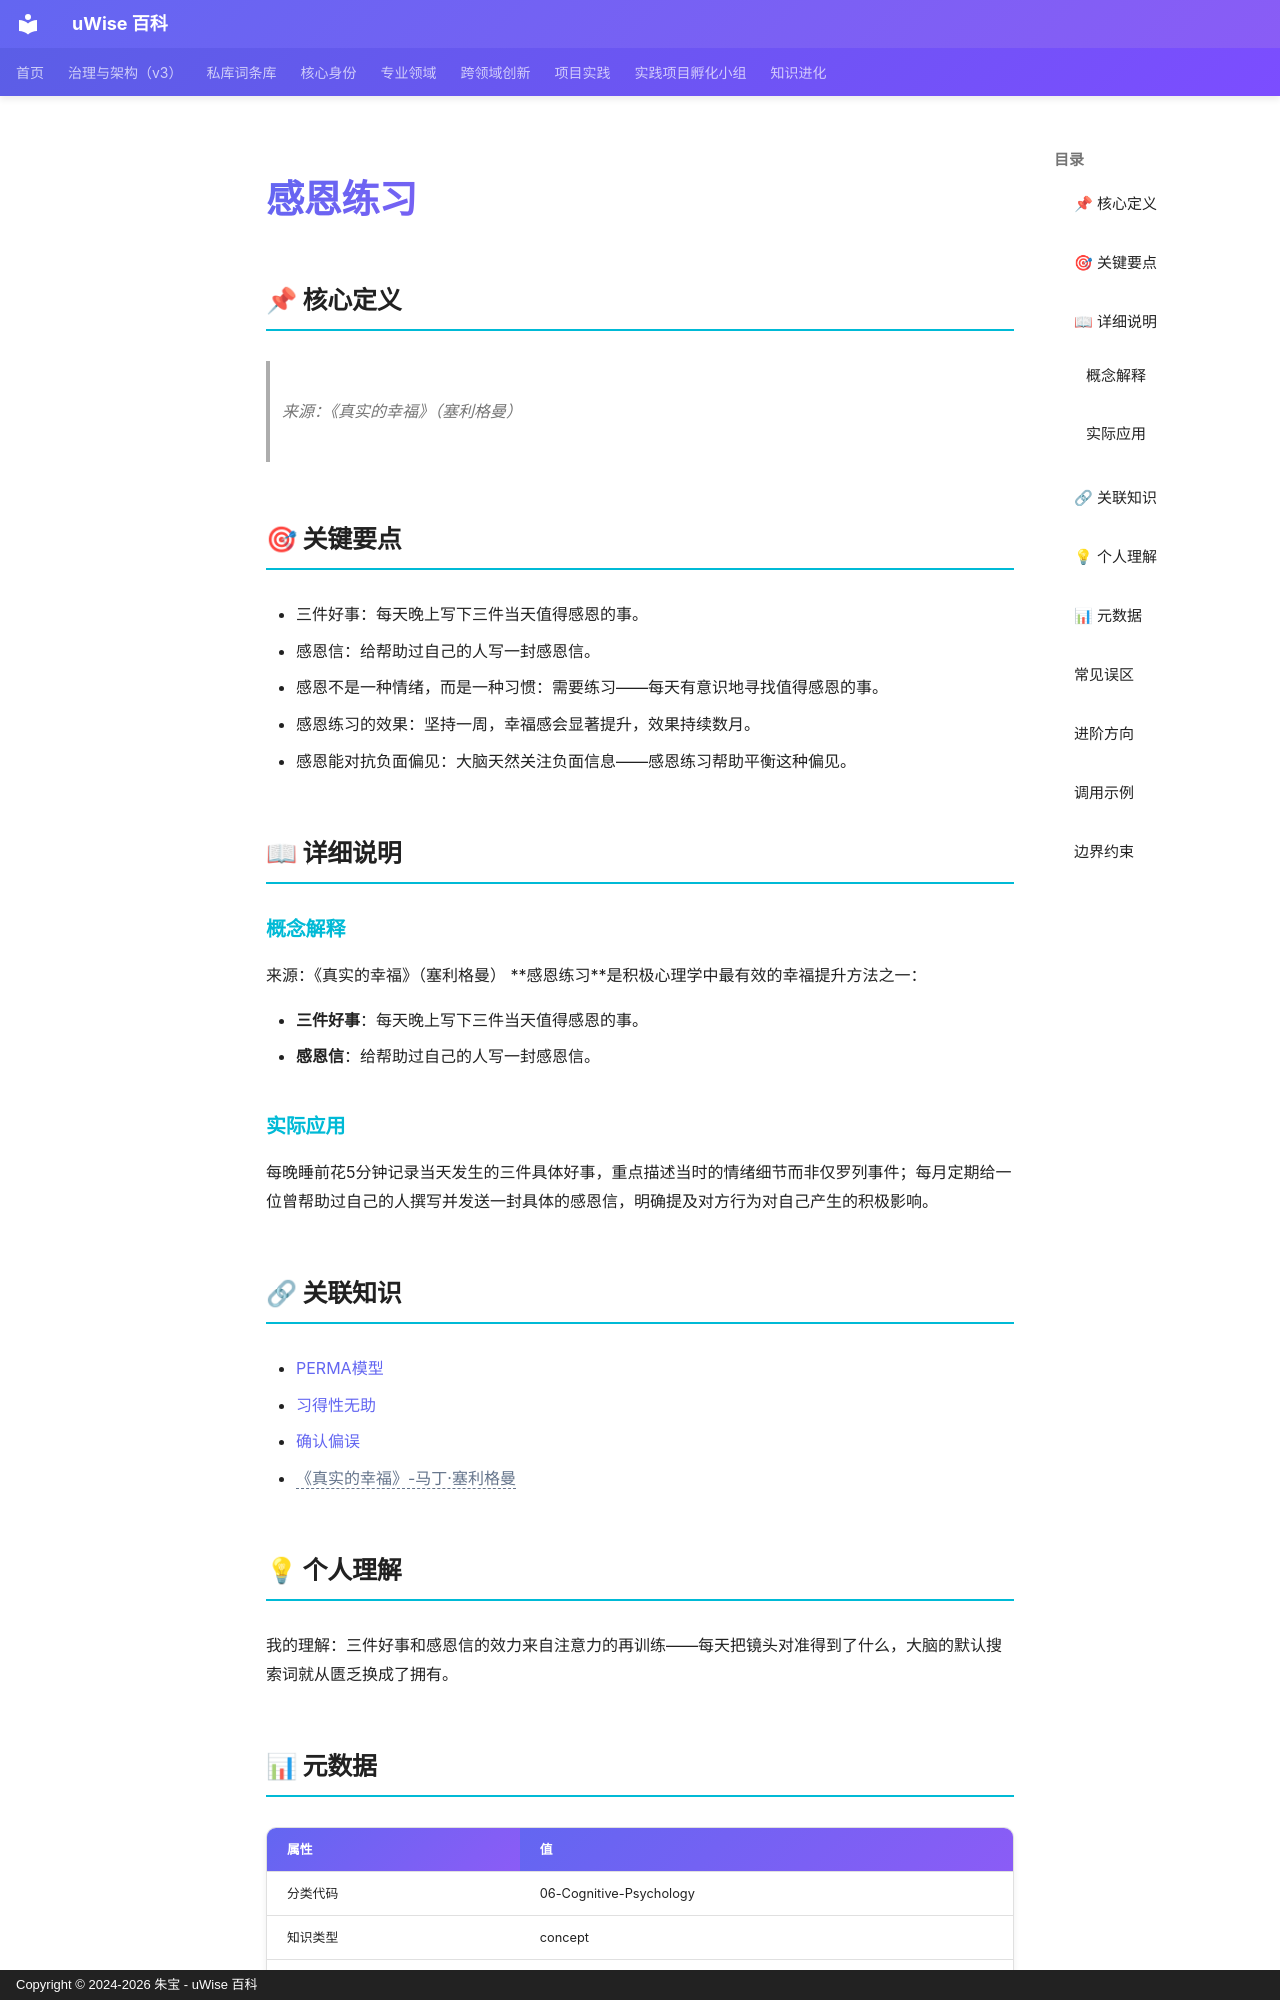

repository: zhubao315/uWise · page: vault-encyclopedia/md-abd57391/index.html · generator: mkdocs · copyright: Copyright © 2024-2026 朱宝 - uWise 百科

---
title: "感恩练习"
description: "来源：《真实的幸福》（塞利格曼）"
---

# 感恩练习

## 📌 核心定义

> 来源：《真实的幸福》（塞利格曼）

## 🎯 关键要点

- 三件好事：每天晚上写下三件当天值得感恩的事。
- 感恩信：给帮助过自己的人写一封感恩信。
- 感恩不是一种情绪，而是一种习惯：需要练习——每天有意识地寻找值得感恩的事。
- 感恩练习的效果：坚持一周，幸福感会显著提升，效果持续数月。
- 感恩能对抗负面偏见：大脑天然关注负面信息——感恩练习帮助平衡这种偏见。

## 📖 详细说明

### 概念解释
来源：《真实的幸福》（塞利格曼）
**感恩练习**是积极心理学中最有效的幸福提升方法之一：

- **三件好事**：每天晚上写下三件当天值得感恩的事。
- **感恩信**：给帮助过自己的人写一封感恩信。


### 实际应用

每晚睡前花5分钟记录当天发生的三件具体好事，重点描述当时的情绪细节而非仅罗列事件；每月定期给一位曾帮助过自己的人撰写并发送一封具体的感恩信，明确提及对方行为对自己产生的积极影响。

## 🔗 关联知识

- [PERMA模型](../perma-md-06eb2cbd/)
- [习得性无助](../md-78d1f111/)
- [确认偏误](../md-06606852/)
- <span class="uw-unresolved" data-target="《真实的幸福》-马丁·塞利格曼" title="未解析的双链目标：《真实的幸福》-马丁·塞利格曼">《真实的幸福》-马丁·塞利格曼</span>

## 💡 个人理解

我的理解：三件好事和感恩信的效力来自注意力的再训练——每天把镜头对准得到了什么，大脑的默认搜索词就从匮乏换成了拥有。

## 📊 元数据

| 属性 | 值 |
|------|-----|
| 分类代码 | 06-Cognitive-Psychology |
| 知识类型 | concept |
| 精修时间 | 2026-06-17 11:53 |
